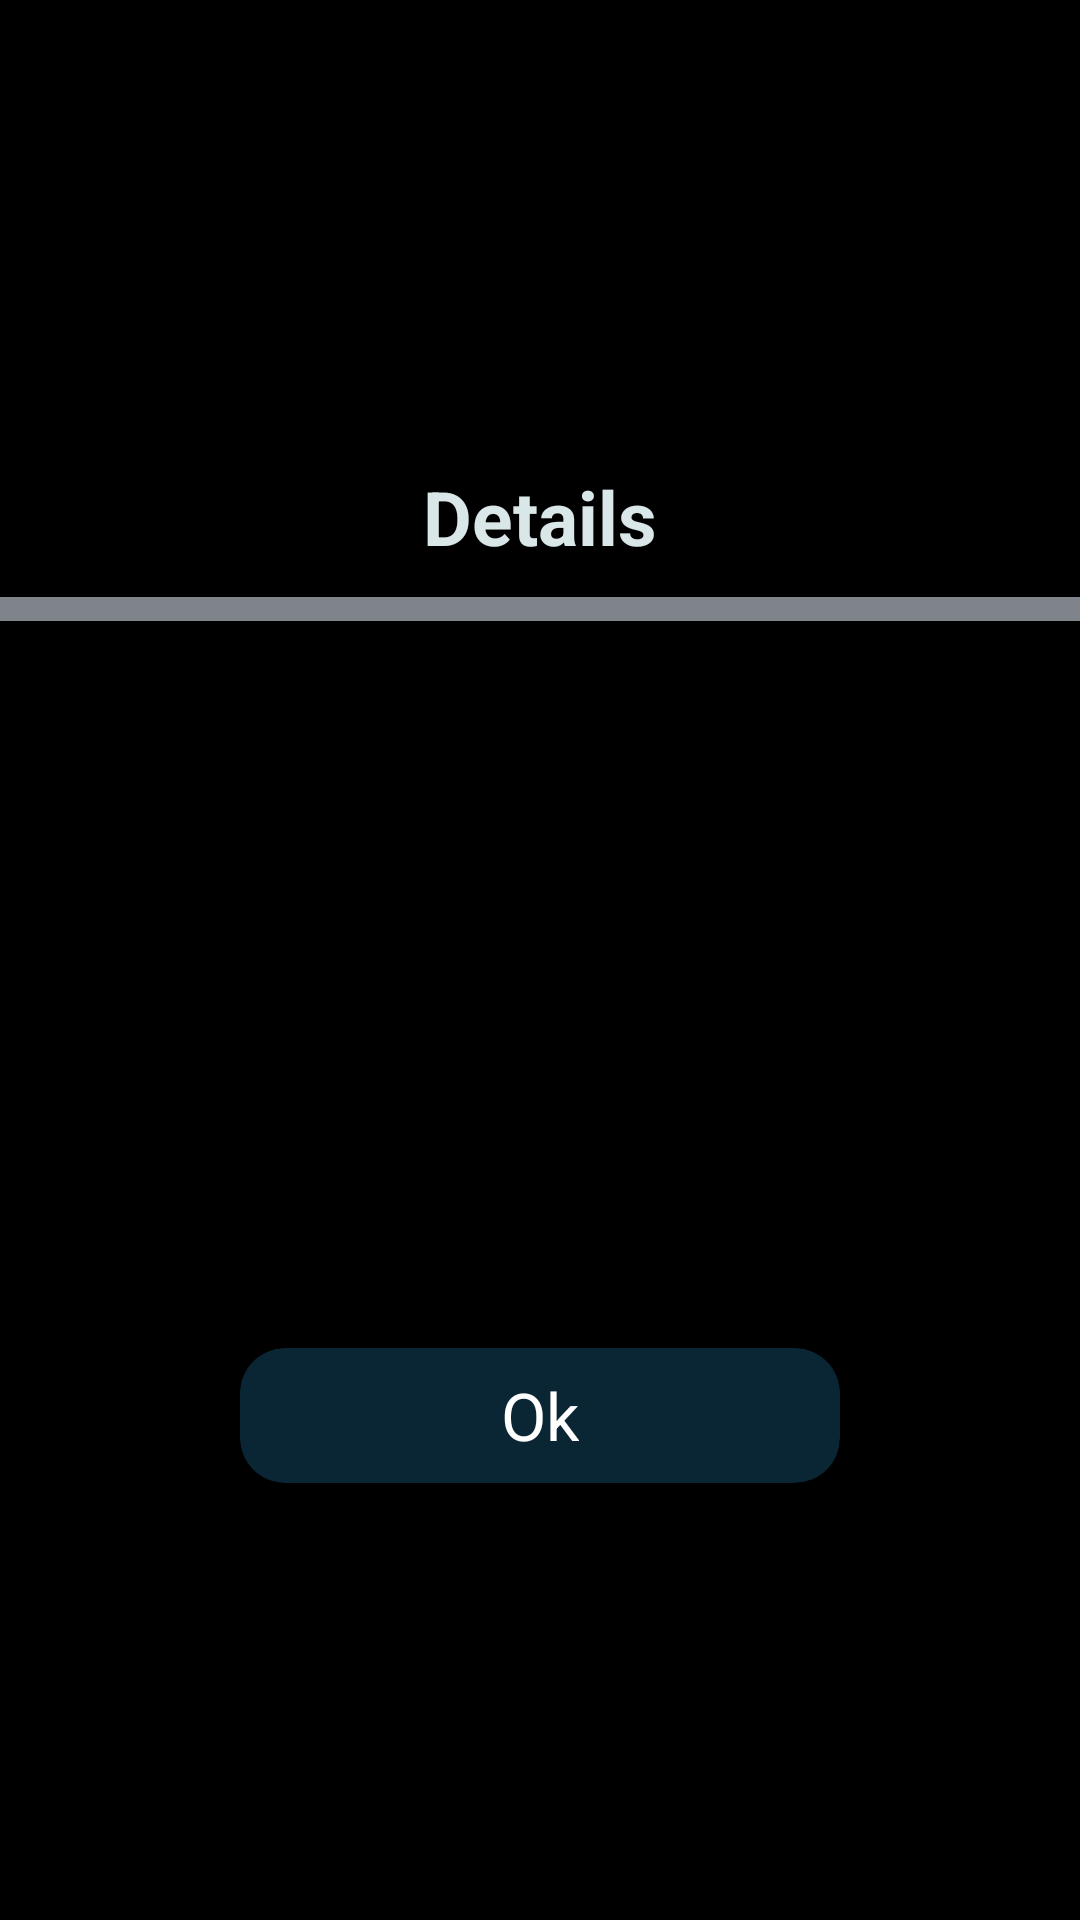

Here is an Android app screen rendered from its layout file. Give the layout XML and the strings, colors and styles it references.
<!-- AndroidManifest.xml: application theme Theme.UniversalVideoPlayer -->
<!-- res/layout/details_diaolog.xml -->
<?xml version="1.0" encoding="utf-8"?>
<LinearLayout
    xmlns:android="http://schemas.android.com/apk/res/android"
    android:layout_width="match_parent"
    android:layout_height="420dp"
    android:gravity="center"
    android:background="@color/black"
    android:orientation="vertical"
    xmlns:app="http://schemas.android.com/apk/res-auto">

    <TextView

        android:id="@+id/tafsilotlar"
        android:textSize="25sp"
        android:text="Details"
        android:textStyle="bold"
        android:layout_marginTop="10dp"
        android:textColor="#DAE7E8"
        android:layout_width="wrap_content"
        android:layout_height="wrap_content"/>

    <androidx.cardview.widget.CardView
        android:layout_width="380dp"
        android:layout_margin="10dp"
        app:cardCornerRadius="5dp"
        android:backgroundTint="#7E848A"
        android:layout_height="8dp"/>

    <TextView

        android:id="@+id/name"
        android:textSize="15dp"
        android:layout_margin="5dp"
        android:textColor="#DAE7E8"
        android:layout_width="wrap_content"
        android:layout_height="wrap_content"/>

    <TextView

        android:id="@+id/add_time"
        android:textSize="15dp"
        android:layout_margin="5dp"
        android:textColor="#DAE7E8"
        android:layout_width="wrap_content"
        android:layout_height="wrap_content"/>

    <TextView

        android:id="@+id/adress"
        android:textSize="15dp"
        android:layout_margin="5dp"
        android:textColor="#DAE7E8"
        android:layout_width="wrap_content"
        android:layout_height="wrap_content"/>

    <TextView

        android:id="@+id/size"
        android:textSize="15dp"
        android:layout_margin="5dp"
        android:textColor="#DAE7E8"
        android:layout_width="wrap_content"
        android:layout_height="wrap_content"/>

    <TextView

        android:id="@+id/duration"
        android:textSize="15dp"
        android:layout_margin="5dp"
        android:textColor="#DAE7E8"
        android:layout_width="wrap_content"
        android:layout_height="wrap_content"/>

    <TextView

        android:id="@+id/pixel"
        android:textSize="15dp"
        android:layout_margin="5dp"
        android:textColor="#DAE7E8"
        android:layout_width="wrap_content"
        android:layout_height="wrap_content"/>

    <TextView

        android:id="@+id/mb_size"
        android:textSize="15dp"
        android:layout_margin="5dp"
        android:textColor="#DAE7E8"
        android:layout_width="wrap_content"
        android:layout_height="wrap_content"/>

    <androidx.cardview.widget.CardView

        android:id="@+id/ok"
        android:layout_marginTop="20dp"
        app:cardCornerRadius="15dp"
        android:transitionName="consItem"
        android:background="@drawable/ripple"
        android:layout_width="200dp"
        android:backgroundTint="#0A2533"
        android:layout_height="45dp">

        <TextView

            android:textSize="22sp"
            android:gravity="center"
            android:text="Ok"
            android:layout_gravity="center"
            android:textColor="@color/white"
            android:layout_width="wrap_content"
            android:layout_height="wrap_content"/>

    </androidx.cardview.widget.CardView>

</LinearLayout>
<!-- resources referenced by this layout -->
<resources>
  <color name="black">#FF000000</color>
  <color name="white">#FFFFFFFF</color>
  <!-- drawable ripple (drawable) -->
  <?xml version="1.0" encoding="utf-8"?>
  <ripple xmlns:android="http://schemas.android.com/apk/res/android"
      xmlns:tools="http://schemas.android.com/tools"
      android:color="#77333333"
      tools:targetApi="lollipop" />
  <style name="Theme.UniversalVideoPlayer" parent="Theme.MaterialComponents.DayNight.NoActionBar">
          
          <item name="colorPrimary">@color/purple_500</item>
          <item name="colorPrimaryVariant">@color/purple_700</item>
          <item name="colorOnPrimary">@color/white</item>
          <item name="android:progressBackgroundTint" tools:targetApi="lollipop">#FAFAFB</item>
          <item name="android:progressTint" tools:ignore="NewApi">#F5F8F8</item>
          <item name="android:colorControlActivated" tools:targetApi="lollipop">#07315A</item>
          
          <item name="colorSecondary">@color/teal_200</item>
          <item name="colorSecondaryVariant">@color/teal_700</item>
          <item name="colorOnSecondary">@color/black</item>
          
          <item name="android:statusBarColor" tools:targetApi="l">#121635</item>
          
      </style>
  <color name="purple_500">#FF6200EE</color>
  <color name="purple_700">#FF3700B3</color>
  <color name="teal_200">#FF03DAC5</color>
  <color name="teal_700">#FF018786</color>
</resources>
